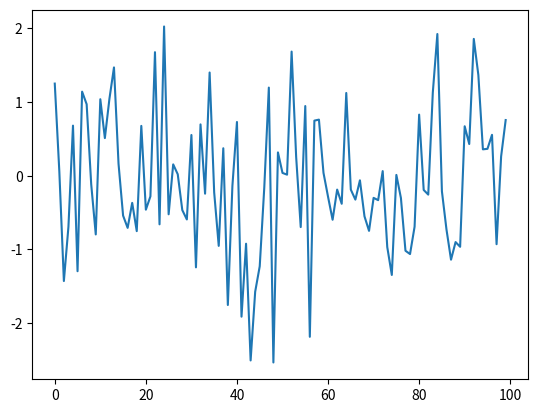

The matplotlib source for this figure:
# Python: show animation  using matplotlib FuncAnimation
# save anime gif
# [redacted]


# https://qiita.com/yubais/items/c95ba9ff1b23dd33fde2

import numpy as np
import matplotlib.pyplot as plt
import matplotlib.animation as animation

FIG_TITLE = "Func Amination"

MAX_IMS =10

NUM = 100

INTERVAL=100  #100ms

FRAMES=10

WRITER="pillow"

OUTFILE = "mat_anime_func.gif"


def plot(data):
# create random graph
    plt.cla()                     
    rand = np.random.randn(NUM)   
    im = plt.plot(rand)        
# end

# main
fig = plt.figure(num=FIG_TITLE)
ani = animation.FuncAnimation(fig, plot, interval=100, frames=FRAMES)
ani.save(OUTFILE, writer=WRITER)
plt.show()
